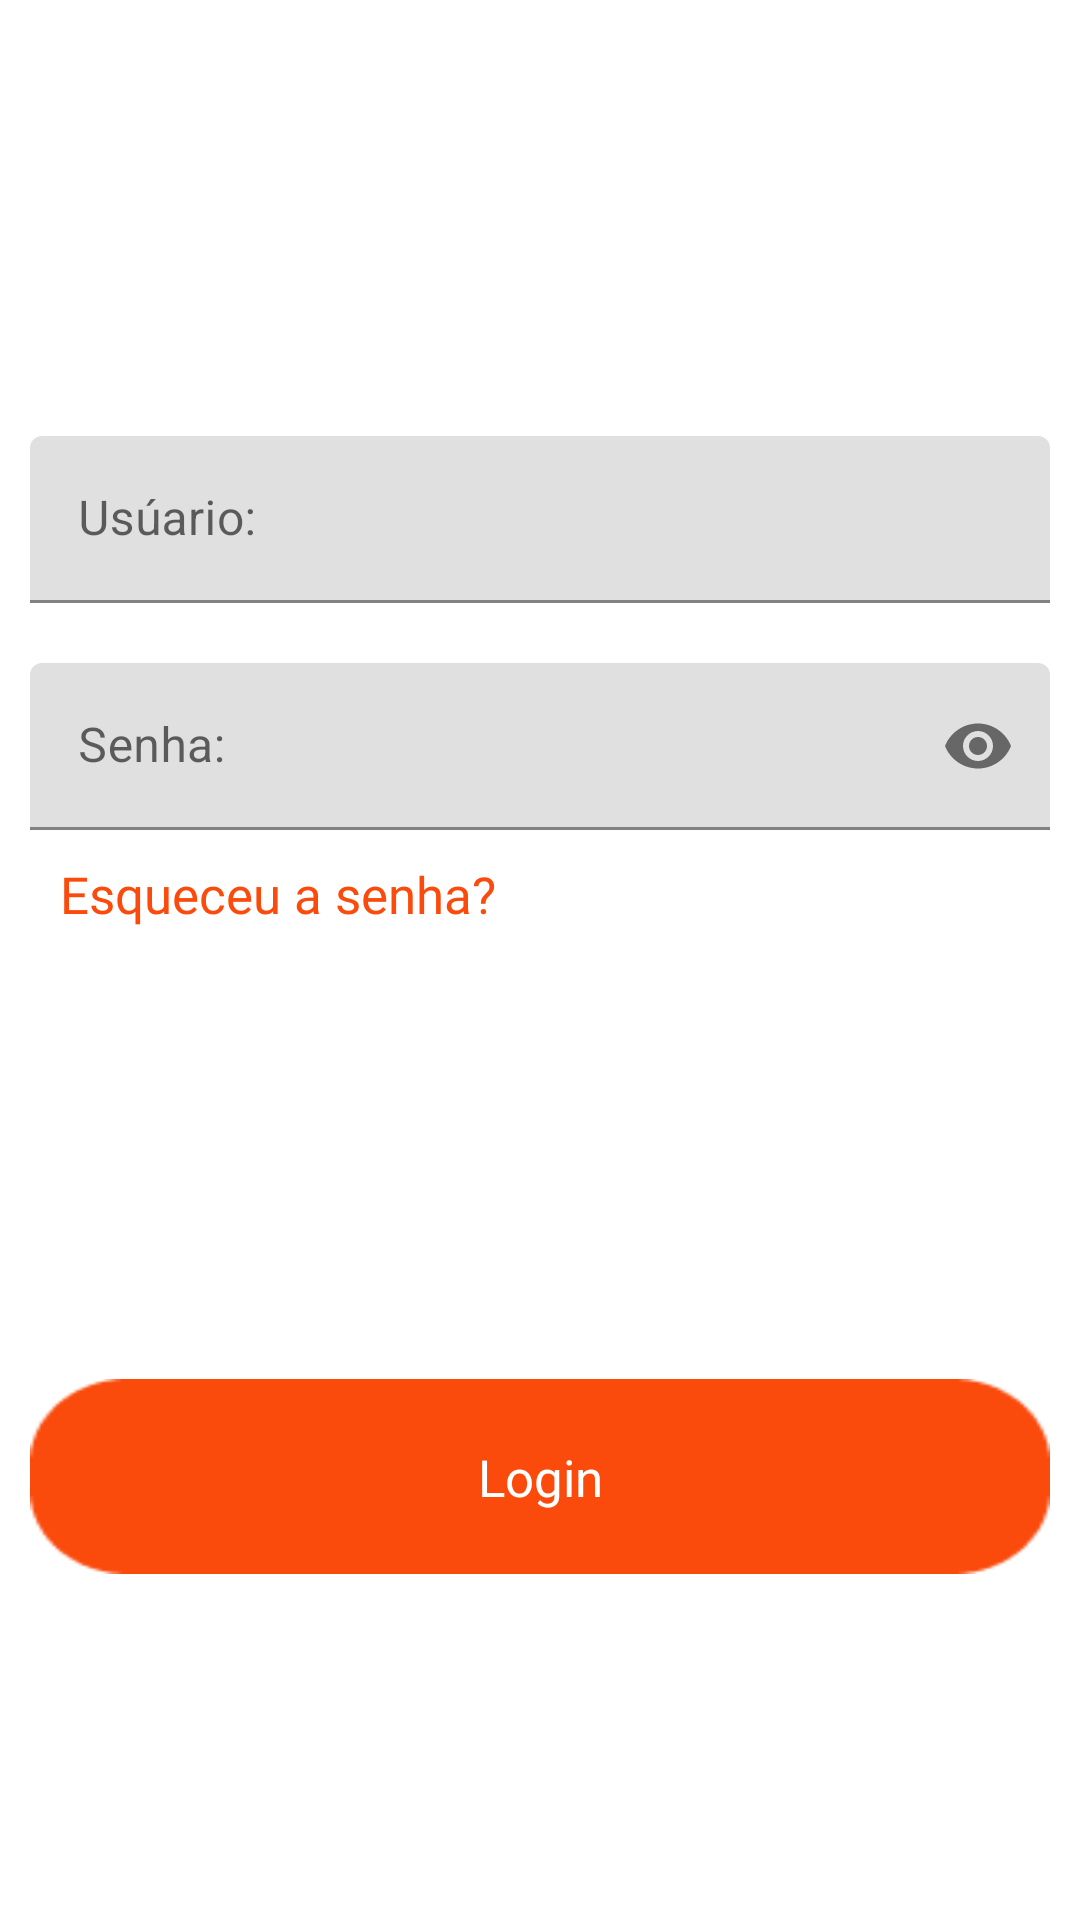

Android layout source for this screen:
<!-- AndroidManifest.xml: application theme Theme.AppDelivery -->
<!-- res/layout/fragment_login.xml -->
<?xml version="1.0" encoding="utf-8"?>
<androidx.constraintlayout.widget.ConstraintLayout xmlns:android="http://schemas.android.com/apk/res/android"
    xmlns:app="http://schemas.android.com/apk/res-auto"
    xmlns:tools="http://schemas.android.com/tools"
    android:layout_width="match_parent"
    android:layout_height="match_parent">

    <ImageButton
        android:id="@+id/bnt_login"
        android:layout_width="match_parent"
        android:layout_height="65dp"
        android:layout_marginStart="10dp"
        android:layout_marginEnd="10dp"
        android:layout_marginBottom="10dp"
        android:background="@drawable/botaored"
        android:scaleType="center"
        app:layout_constraintBottom_toBottomOf="parent"
        app:layout_constraintEnd_toEndOf="parent"
        app:layout_constraintStart_toStartOf="parent"
        app:layout_constraintTop_toBottomOf="@id/scrollView"
        tools:ignore="ContentDescription, SpeakableTextPresentCheck" />


    <TextView
        android:id="@+id/text_login_btn"
        android:layout_width="wrap_content"
        android:layout_height="wrap_content"
        android:fontFamily="@font/abeezee_italic"
        android:text="Login"
        android:textColor="@color/white"
        android:textSize="17sp"
        app:layout_constraintBottom_toBottomOf="@+id/bnt_login"
        app:layout_constraintEnd_toEndOf="@+id/bnt_login"
        app:layout_constraintStart_toStartOf="@+id/bnt_login"
        app:layout_constraintTop_toTopOf="@+id/bnt_login" />


    <ScrollView
        android:id="@+id/scrollView"
        android:layout_width="match_parent"
        android:layout_height="wrap_content"
        app:layout_constraintBottom_toTopOf="@id/bnt_login"
        app:layout_constraintEnd_toEndOf="parent"
        app:layout_constraintStart_toStartOf="parent"
        app:layout_constraintTop_toTopOf="parent">

        <LinearLayout
            android:id="@+id/linearLayout"
            android:layout_width="match_parent"
            android:layout_height="wrap_content"
            android:layout_marginTop="20dp"
            android:layout_marginBottom="5dp"
            android:orientation="vertical"
            app:layout_constraintBottom_toTopOf="@id/bnt_login"
            app:layout_constraintEnd_toStartOf="parent"
            app:layout_constraintStart_toStartOf="parent"
            app:layout_constraintTop_toTopOf="parent">

            <com.google.android.material.textfield.TextInputLayout
                android:id="@+id/login_text"
                android:layout_width="match_parent"
                android:layout_height="wrap_content"
                android:layout_marginStart="10dp"
                android:layout_marginTop="20dp"
                android:layout_marginEnd="10dp"
                android:hint="Usúario:"
                app:hintTextColor="@color/black">

                <com.google.android.material.textfield.TextInputEditText
                    android:layout_width="match_parent"
                    android:layout_height="wrap_content" />

            </com.google.android.material.textfield.TextInputLayout>

            <com.google.android.material.textfield.TextInputLayout
                android:id="@+id/senha"
                android:layout_width="match_parent"
                android:layout_height="wrap_content"
                android:layout_marginStart="10dp"
                android:layout_marginTop="20dp"
                android:layout_marginEnd="10dp"
                android:hint="Senha:"
                app:endIconMode="password_toggle"
                app:hintTextColor="@color/black">

                <com.google.android.material.textfield.TextInputEditText
                    android:layout_width="match_parent"
                    android:layout_height="wrap_content"
                    android:inputType="textPassword"
                    android:textColorHint="@color/black" />

            </com.google.android.material.textfield.TextInputLayout>

            <TextView
                android:id="@+id/textView2"
                android:layout_width="wrap_content"
                android:layout_height="wrap_content"
                android:layout_marginStart="20dp"
                android:layout_marginTop="10dp"
                android:layout_marginBottom="40dp"
                android:fontFamily="@font/abeezee_italic"
                android:text="Esqueceu a senha?"
                android:textColor="#FA4A0C"
                android:textSize="17sp" />
        </LinearLayout>

    </ScrollView>

</androidx.constraintlayout.widget.ConstraintLayout>
<!-- resources referenced by this layout -->
<resources>
  <color name="black">#FF000000</color>
  <color name="white">#FFFFFFFF</color>
  <!-- drawable botaored: png bitmap (drawable, 1288 bytes) -->
  <style name="Theme.AppDelivery" parent="Theme.MaterialComponents.Light.NoActionBar">
          
          <item name="colorPrimary">#F2F2F2</item>
          <item name="colorPrimaryVariant">@color/purple_700</item>
          <item name="colorOnPrimary">@color/orange</item>
          
          <item name="colorSecondary">@color/teal_200</item>
          <item name="colorSecondaryVariant">@color/teal_700</item>
          <item name="colorOnSecondary">#000000</item>
          
          <item name="android:statusBarColor">#FF4B3A</item>
          
          <item name="radioButtonStyle">@style/Widget.App.RadioButton</item>
      </style>
  <color name="purple_700">#FF3700B3</color>
  <color name="orange">#FA4A0C</color>
  <color name="teal_200">#FF03DAC5</color>
  <color name="teal_700">#FF018786</color>
  <style name="Widget.App.RadioButton" parent="Widget.MaterialComponents.CompoundButton.RadioButton">
          <item name="materialThemeOverlay">@style/ThemeOverlay.App.RadioButton</item>
      </style>
  <style name="ThemeOverlay.App.RadioButton" parent="">
          <item name="colorOnSurface">@color/orange</item>
          <item name="colorSecondary">@color/orange</item>
      </style>
</resources>
